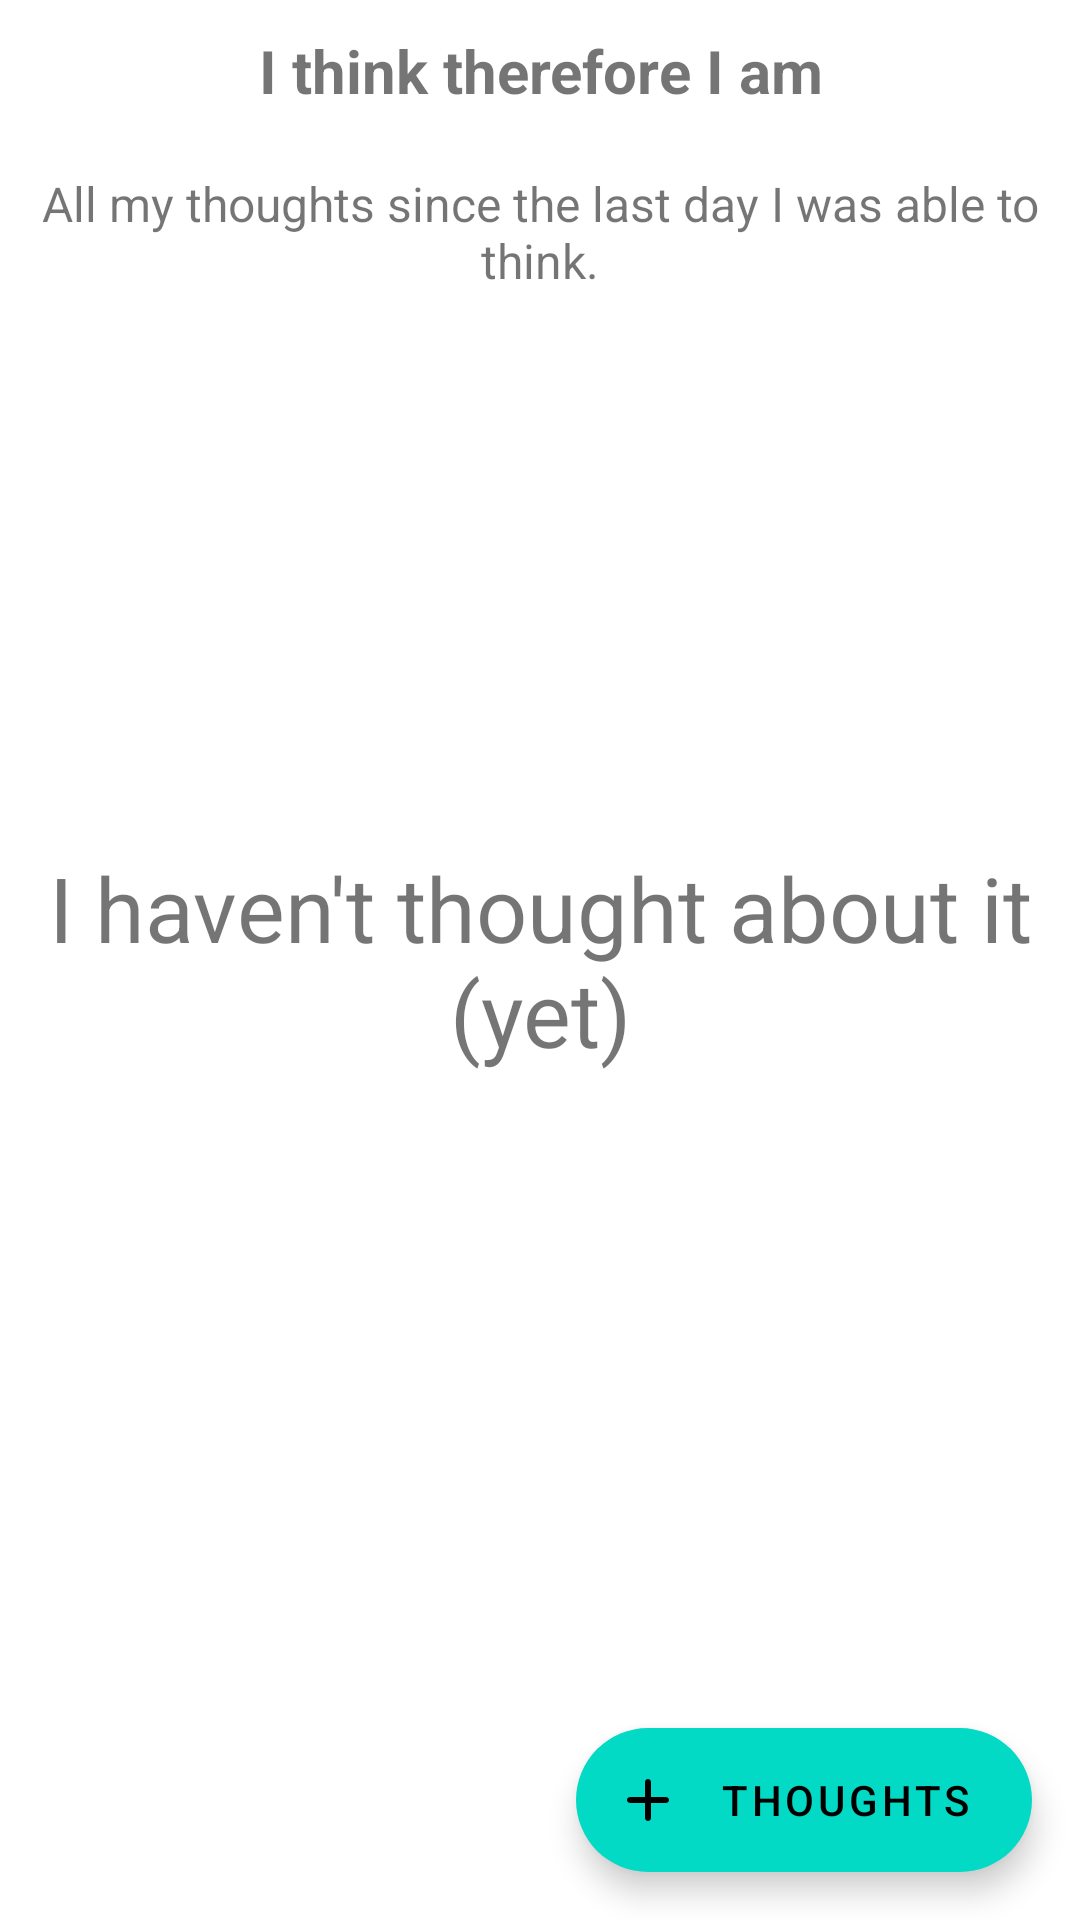

Android layout source for this screen:
<!-- AndroidManifest.xml: application theme Theme.EverlastingThoughts -->
<!-- res/layout/content_main.xml -->
<?xml version="1.0" encoding="utf-8"?>
<androidx.coordinatorlayout.widget.CoordinatorLayout xmlns:android="http://schemas.android.com/apk/res/android"
    xmlns:app="http://schemas.android.com/apk/res-auto"
    android:layout_width="match_parent"
    android:layout_height="match_parent"
    xmlns:tools="http://schemas.android.com/tools"
    tools:context=".ui.thought.ThoughtFragment"
    >

    <LinearLayout
        android:layout_width="match_parent"
        android:layout_height="wrap_content"
        android:orientation="vertical"
        android:gravity="center"
        >
        <TextView
            android:id="@+id/text_header"
            android:layout_width="match_parent"
            android:layout_height="wrap_content"
            android:layout_marginVertical="10dp"
            android:text="@string/text_header_label"
            android:textSize="@dimen/text_header"
            android:textStyle="bold"
            android:textAlignment="center"
            android:layout_gravity="center_horizontal"
            />

        <TextView
            android:id="@+id/text_description_label"
            android:layout_height="wrap_content"
            android:layout_width="match_parent"
            android:layout_marginVertical="10dp"
            android:text="@string/app_description_label"
            android:textSize="16sp"
            android:textAlignment="center"
            android:layout_gravity="center_horizontal"
            />
    </LinearLayout>

    <TextView
        android:id="@+id/no_thought"
        android:layout_width="match_parent"
        android:layout_height="wrap_content"
        android:text="@string/no_thoughts_label"
        android:layout_gravity="center"
        android:textSize="30sp"
        android:textAlignment="center"
        />

    <androidx.recyclerview.widget.RecyclerView
        android:id="@+id/recycler_view_thoughts"
        android:layout_width="match_parent"
        android:layout_height="match_parent"
        android:clipToPadding="false"
        android:layout_marginTop="100dp"
        android:padding="4dp"
        tools:listitem="@layout/thought_item"
        />

    <com.google.android.material.floatingactionbutton.ExtendedFloatingActionButton
        android:id="@+id/extended_fab"
        android:layout_width="wrap_content"
        android:layout_height="wrap_content"
        android:layout_margin="@dimen/fab_margin"
        android:layout_gravity="bottom|end"
        android:contentDescription="@string/extended_fab_content_desc"
        android:text="@string/extended_fab_label"
        app:icon="@*android:drawable/ic_plus" />

</androidx.coordinatorlayout.widget.CoordinatorLayout>
<!-- res/layout/thought_item.xml (included above) -->
<?xml version="1.0" encoding="utf-8"?>
<androidx.cardview.widget.CardView xmlns:android="http://schemas.android.com/apk/res/android"
    android:layout_width="wrap_content"
    android:layout_height="wrap_content"
    android:layout_margin="4dp">

    <RelativeLayout
        android:layout_height="match_parent"
        android:layout_width="match_parent">

        <ImageView
            android:id="@+id/image_thought"
            android:layout_width="60dp"
            android:layout_height="90dp"
            android:layout_marginEnd="10dp"
            android:layout_marginRight="10dp"
            android:src="@drawable/ic_baseline_bubble_chart_24"/>

        <TextView
            android:id="@+id/text_thought"
            android:layout_height="70dp"
            android:layout_width="match_parent"
            android:layout_toEndOf="@id/image_thought"
            android:layout_toRightOf="@id/image_thought"
            android:padding="4dp"
            android:text="Thought"
            android:textColor="@color/black"
            android:textSize="18sp"
            android:textStyle="bold"
            android:layout_gravity="center_vertical"/>

        <TextView
            android:id="@+id/text_thought_date"
            android:layout_width="match_parent"
            android:layout_height="20dp"
            android:text="20/20/2020"
            android:layout_toRightOf="@id/image_thought"
            android:layout_toEndOf="@id/image_thought"
            android:layout_below="@id/text_thought"
            android:layout_gravity="center_vertical"/>
    </RelativeLayout>

</androidx.cardview.widget.CardView>
<!-- resources referenced by this layout -->
<resources>
  <color name="black">#FF000000</color>
  <dimen name="fab_margin">16dp</dimen>
  <dimen name="text_header">20sp</dimen>
  <string name="app_description_label">All my thoughts since the last day I was able to think.</string>
  <string name="extended_fab_content_desc">Add new thoughts</string>
  <string name="extended_fab_label">Thoughts</string>
  <string name="no_thoughts_label">I haven\'t thought about it (yet)</string>
  <string name="text_header_label">I think therefore I am</string>
  <style name="Theme.EverlastingThoughts" parent="Theme.MaterialComponents.DayNight.DarkActionBar">
          
          <item name="colorPrimary">@color/real_blue</item>
          <item name="colorPrimaryVariant">@color/real_blue</item>
          <item name="colorOnPrimary">@color/white</item>
          
          <item name="colorSecondary">@color/teal_200</item>
          <item name="colorSecondaryVariant">@color/teal_700</item>
          <item name="colorOnSecondary">@color/black</item>
          
          <item name="android:statusBarColor" tools:targetApi="l">?attr/colorPrimaryVariant</item>
          
      </style>
  <color name="real_blue">#2196F3</color>
  <color name="white">#FFFFFFFF</color>
  <color name="teal_200">#FF03DAC5</color>
  <color name="teal_700">#FF018786</color>
</resources>
